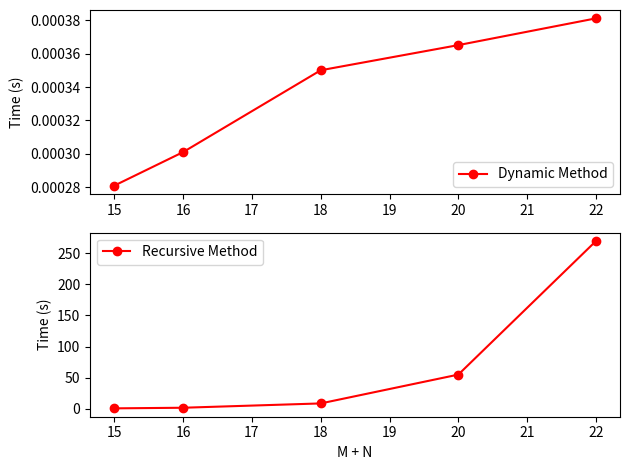

The matplotlib source for this figure:
import matplotlib.pyplot as plt
counts = [15, 16, 18, 20, 22]
dynamic_times = [0.000281095504761, 0.000301122665405, 0.000349998474121, 0.000365018844604, 0.000380992889404]
recursive_times = [0.527917861938, 1.51841020584, 8.46917390823, 54.8444831371, 269.672949076]
plt.subplot(2, 1, 1)
plt.plot(counts, dynamic_times, marker='o', linestyle='-', label="Dynamic Method", color="red")
plt.ylabel("Time (s)")
plt.legend(loc="lower right")
plt.subplot(2, 1, 2)
plt.plot(counts, recursive_times, marker='o', linestyle='-', label="Recursive Method", color="red")
plt.xlabel("M + N")
plt.ylabel("Time (s)")
plt.legend(loc="upper left")
plt.tight_layout()
plt.show()
